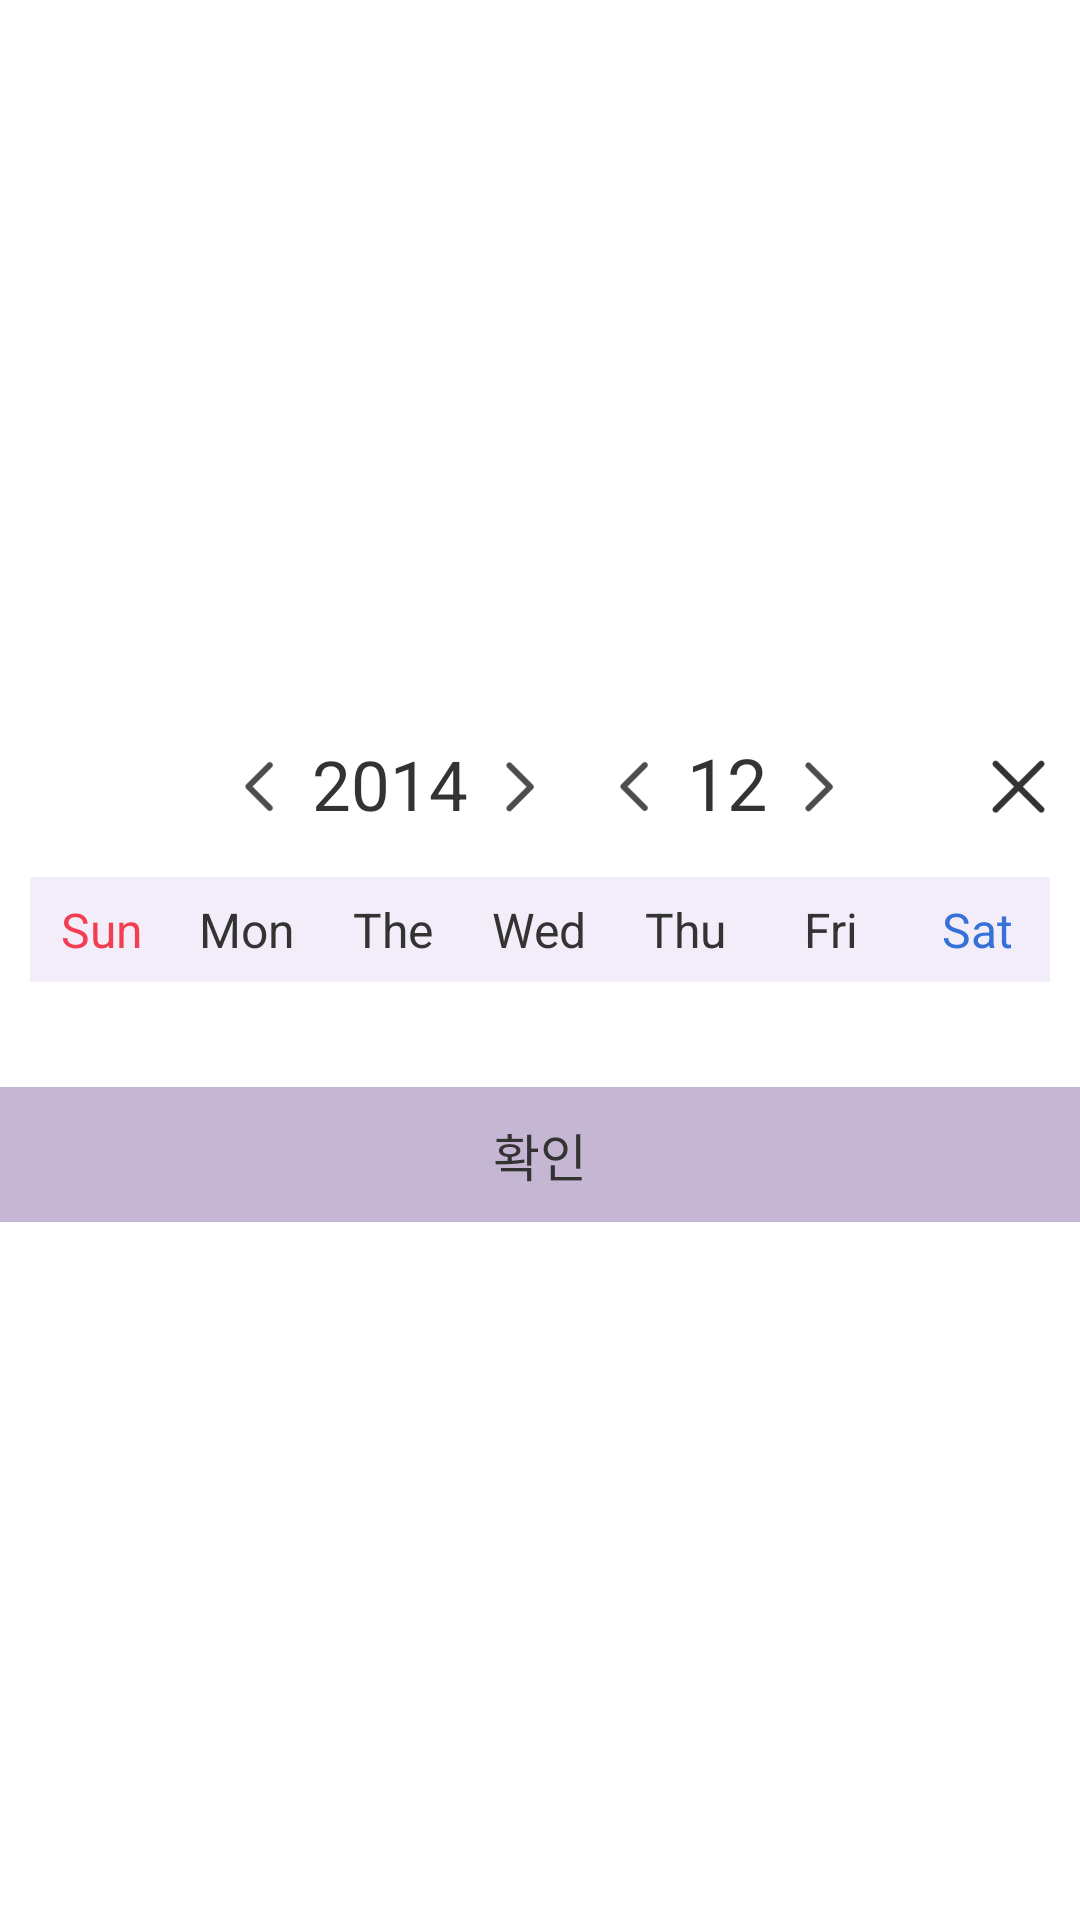

Here is an Android app screen rendered from its layout file. Give the layout XML and the strings, colors and styles it references.
<!-- AndroidManifest.xml: application theme AppTheme -->
<!-- res/layout/dialog_calendar.xml -->
<?xml version="1.0" encoding="utf-8"?>
<LinearLayout xmlns:android="http://schemas.android.com/apk/res/android"
    android:layout_width="wrap_content"
    android:layout_height="wrap_content"
    android:background="@android:color/white"
    android:orientation="vertical"
    android:gravity="center_vertical">


    <RelativeLayout
        android:id="@+id/calendar_top"
        android:layout_width="match_parent"
        android:layout_height="@dimen/dp60">

        <ImageButton
            android:id="@+id/calendar_btn_close"
            android:layout_width="wrap_content"
            android:layout_height="wrap_content"
            android:layout_alignParentRight="true"
            android:layout_margin="@dimen/dp03"
            android:layout_centerVertical="true"
            android:background="@drawable/btn_close_selector"
            android:visibility="visible" />

        <LinearLayout
            android:layout_width="wrap_content"
            android:layout_height="@dimen/dp35"
            android:layout_centerHorizontal="true"
            android:layout_centerVertical="true"
            android:orientation="horizontal">

            <ImageButton
                android:id="@+id/calendar_btn_backy"
                android:layout_width="wrap_content"
                android:layout_height="wrap_content"
                android:background="@drawable/btn_back_selector" />


            <TextView
                android:id="@+id/calendar_tv_year"
                android:layout_width="wrap_content"
                android:layout_height="wrap_content"
                android:gravity="center"
                android:text="2014"
                android:textColor="@color/c_333333"
                android:textSize="@dimen/dp23" />

            <ImageButton
                android:id="@+id/calendar_btn_nexty"
                android:layout_width="wrap_content"
                android:layout_height="wrap_content"
                android:background="@drawable/btn_next_selector" />

            <ImageButton
                android:id="@+id/calendar_btn_backm"
                android:layout_width="wrap_content"
                android:layout_height="wrap_content"
                android:layout_marginLeft="@dimen/dp03"
                android:background="@drawable/btn_back_selector" />

            <TextView
                android:id="@+id/calendar_tv_month"
                android:layout_width="wrap_content"
                android:layout_height="wrap_content"
                android:gravity="center"
                android:text="12"
                android:textColor="@color/c_333333"
                android:textSize="@dimen/dp24" />

            <ImageButton
                android:id="@+id/calendar_btn_nextm"
                android:layout_width="wrap_content"
                android:layout_height="wrap_content"
                android:background="@drawable/btn_next_selector" />
        </LinearLayout>
    </RelativeLayout>

    <LinearLayout
        android:id="@+id/calendar"
        android:layout_width="match_parent"
        android:layout_height="wrap_content"
        android:layout_below="@+id/calendar_top"
        android:layout_marginLeft="@dimen/dp10"
        android:layout_marginRight="@dimen/dp10"
        android:gravity="center"
        android:orientation="vertical">

        <LinearLayout
            android:layout_width="match_parent"
            android:layout_height="@dimen/dp35"
            android:gravity="center"
            android:orientation="horizontal"
            android:background="@color/c_f2edf9">

            <TextView
                android:id="@+id/sun"
                android:layout_width="0dp"
                android:layout_height="wrap_content"
                android:layout_weight="1"
                android:gravity="center"
                android:text="Sun"
                android:textColor="@color/c_f13e51"
                android:textSize="@dimen/dp16" />

            <TextView
                android:id="@+id/mon"
                android:layout_width="0dp"
                android:layout_height="wrap_content"
                android:layout_weight="1"
                android:gravity="center"
                android:text="Mon"
                android:textColor="@color/c_333333"
                android:textSize="@dimen/dp16" />

            <TextView
                android:id="@+id/the"
                android:layout_width="0dp"
                android:layout_height="wrap_content"
                android:layout_weight="1"
                android:gravity="center"
                android:text="The"
                android:textColor="@color/c_333333"
                android:textSize="@dimen/dp16" />

            <TextView
                android:id="@+id/wed"
                android:layout_width="0dp"
                android:layout_height="wrap_content"
                android:layout_weight="1"
                android:gravity="center"
                android:text="Wed"
                android:textColor="@color/c_333333"
                android:textSize="@dimen/dp16" />

            <TextView
                android:id="@+id/thu"
                android:layout_width="0dp"
                android:layout_height="wrap_content"
                android:layout_weight="1"
                android:gravity="center"
                android:text="Thu"
                android:textColor="@color/c_333333"
                android:textSize="@dimen/dp16" />

            <TextView
                android:id="@+id/fri"
                android:layout_width="0dp"
                android:layout_height="wrap_content"
                android:layout_weight="1"
                android:gravity="center"
                android:text="Fri"
                android:textColor="@color/c_333333"
                android:textSize="@dimen/dp16" />

            <TextView
                android:id="@+id/sat"
                android:layout_width="0dp"
                android:layout_height="wrap_content"
                android:layout_weight="1"
                android:gravity="center"
                android:text="Sat"
                android:textColor="@color/c_3571d6"
                android:textSize="@dimen/dp16" />
        </LinearLayout>

        <GridView
            android:id="@+id/calendar_gridview"
            android:layout_width="wrap_content"
            android:layout_height="wrap_content"
            android:layout_marginTop="@dimen/dp05"
            android:gravity="center"
            android:numColumns="7"
            android:stretchMode="columnWidth" />
    </LinearLayout>


    
    <Button
        android:id="@+id/calendar_btn_confirm"
        android:layout_width="match_parent"
        android:layout_height="@dimen/dp45"
        android:background="@drawable/btn_bottom_selector"
        android:lineSpacingExtra="@dimen/dp10"
        android:text="@string/btn_01"
        android:layout_marginTop="@dimen/dp30"
        android:textColor="@color/c_333333"
        android:textSize="@dimen/dp17" />
</LinearLayout>
<!-- resources referenced by this layout -->
<resources>
  <color name="c_333333">#333333</color>
  <color name="c_3571d6">#3571d6</color>
  <color name="c_f13e51">#f13e51</color>
  <color name="c_f2edf9">#f2edf9</color>
  <dimen name="dp03">3dp</dimen>
  <dimen name="dp05">5dp</dimen>
  <dimen name="dp10">10dp</dimen>
  <dimen name="dp16">16dp</dimen>
  <dimen name="dp17">17dp</dimen>
  <dimen name="dp23">23dp</dimen>
  <dimen name="dp24">24dp</dimen>
  <dimen name="dp30">30dp</dimen>
  <dimen name="dp35">35dp</dimen>
  <dimen name="dp45">45dp</dimen>
  <dimen name="dp60">60dp</dimen>
  <!-- drawable btn_back_selector (drawable) -->
  <?xml version="1.0" encoding="utf-8"?>
  <selector xmlns:android="http://schemas.android.com/apk/res/android">
      <item android:state_pressed="true" android:drawable="@drawable/btn_back_prs"/>
      <item android:state_focused="true" android:drawable="@drawable/btn_back_prs"/>
      <item android:drawable="@drawable/btn_back_nor"/>
  
  </selector>
  <!-- drawable btn_bottom_selector (drawable) -->
  <?xml version="1.0" encoding="utf-8"?>
  <selector xmlns:android="http://schemas.android.com/apk/res/android">
      <item android:state_pressed="true" android:drawable="@color/c_d9bef1"/>
      <item android:state_focused="true" android:drawable="@color/c_d9bef1"/>
      <item android:drawable="@color/c_c5b6d3"/>
  
  </selector>
  <!-- drawable btn_close_selector (drawable) -->
  <?xml version="1.0" encoding="utf-8"?>
  <selector xmlns:android="http://schemas.android.com/apk/res/android">
      <item android:state_pressed="true" android:drawable="@drawable/btn_close_prs"/>
      <item android:state_focused="true" android:drawable="@drawable/btn_close_prs"/>
      <item android:drawable="@drawable/btn_close_nor"/>
  
  </selector>
  <!-- drawable btn_next_selector (drawable) -->
  <?xml version="1.0" encoding="utf-8"?>
  <selector xmlns:android="http://schemas.android.com/apk/res/android">
      <item android:state_pressed="true" android:drawable="@drawable/btn_next_prs"/>
      <item android:state_focused="true" android:drawable="@drawable/btn_next_prs"/>
      <item android:drawable="@drawable/btn_next_nor"/>
  
  </selector>
  <string name="btn_01">확인</string>
  <style name="AppTheme" parent="android:Theme.Holo.Light.NoActionBar">
          <item name="android:windowBackground">@color/c_ffffff</item>
          <item name="android:colorBackground">@color/c_ffffff</item>
      </style>
  <!-- drawable btn_back_prs: png bitmap (drawable-xxhdpi, 1070 bytes) -->
  <!-- drawable btn_back_nor: png bitmap (drawable-xxhdpi, 880 bytes) -->
  <color name="c_d9bef1">#d9bef1</color>
  <color name="c_c5b6d3">#c5b6d3</color>
  <!-- drawable btn_close_prs: png bitmap (drawable-xxhdpi, 1300 bytes) -->
  <!-- drawable btn_close_nor: png bitmap (drawable-xxhdpi, 1079 bytes) -->
  <!-- drawable btn_next_prs: png bitmap (drawable-xxhdpi, 1018 bytes) -->
  <!-- drawable btn_next_nor: png bitmap (drawable-xxhdpi, 833 bytes) -->
  <color name="c_ffffff">#ffffff</color>
</resources>
